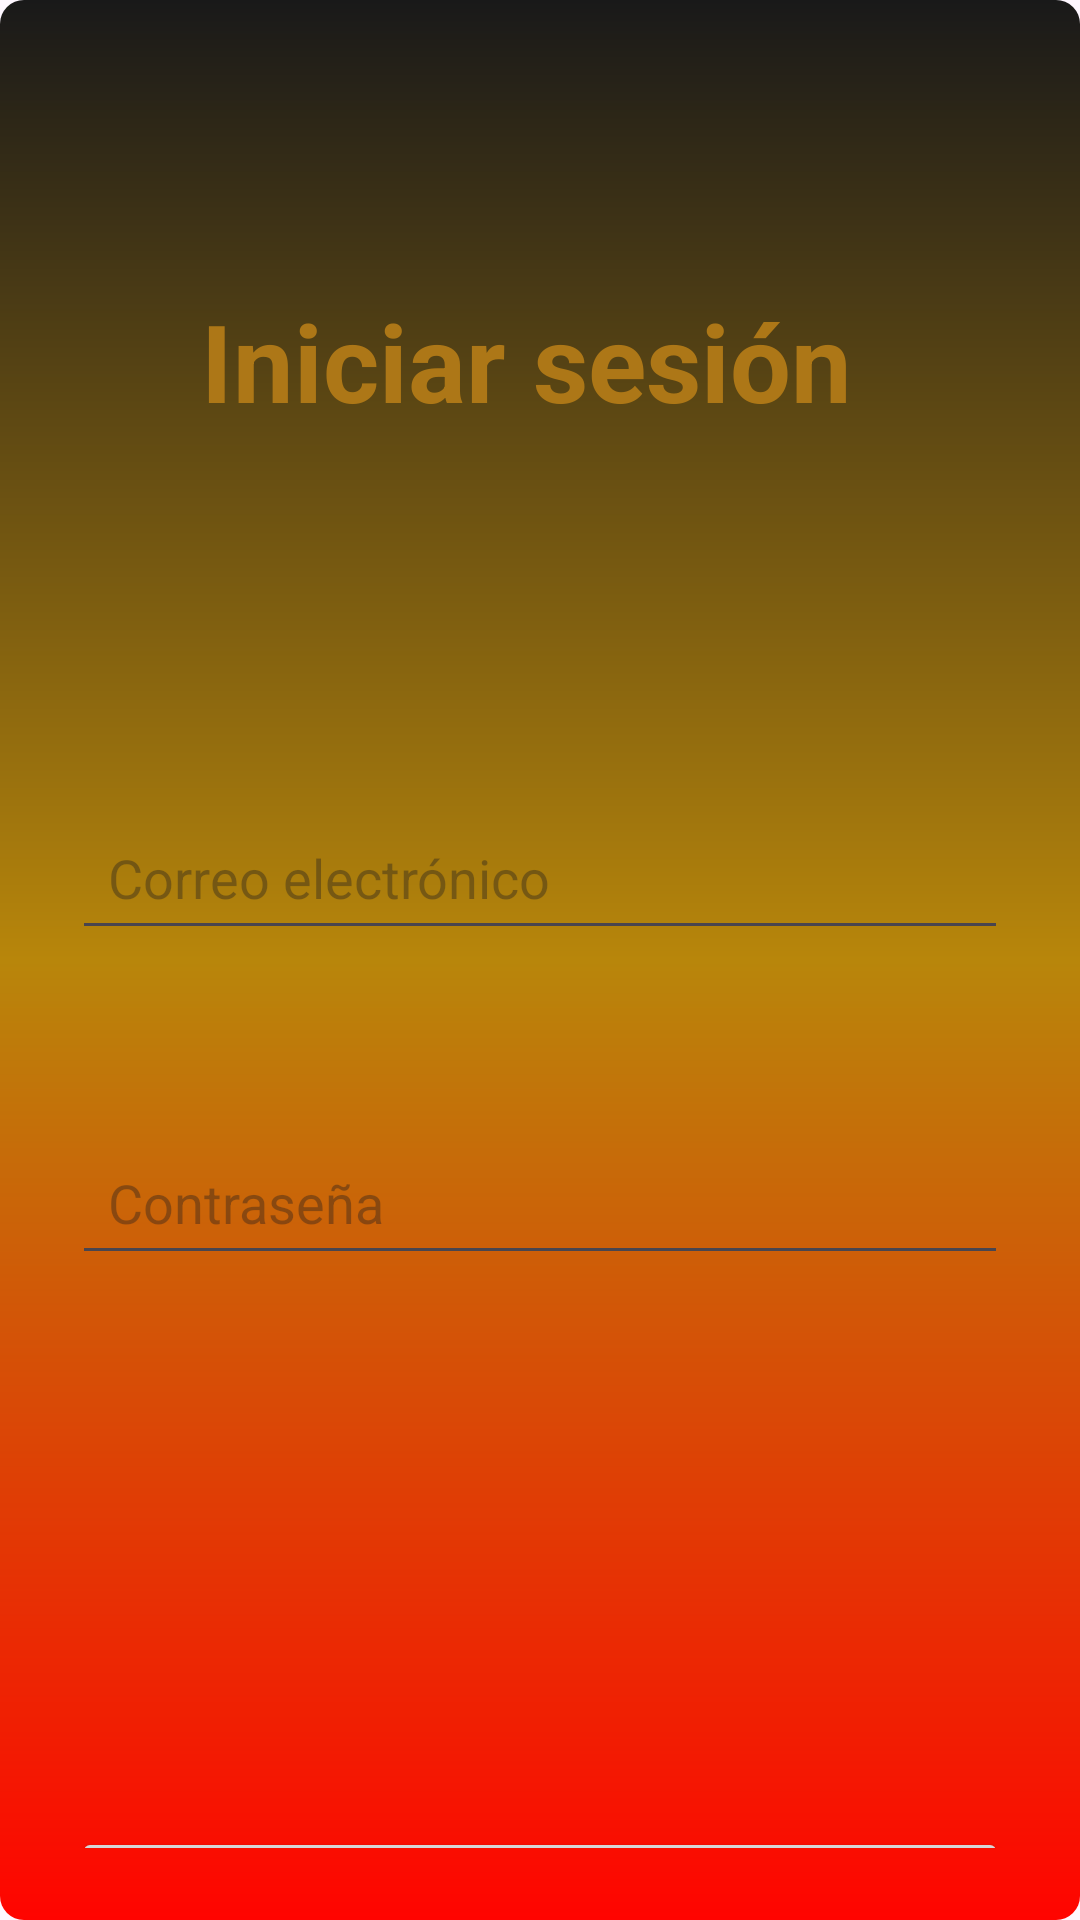

Write the Android layout XML for this screen, with the resource values it uses.
<!-- AndroidManifest.xml: application theme Theme.OdinMotors -->
<!-- res/layout/activity_login.xml -->
<?xml version="1.0" encoding="utf-8"?>
<androidx.constraintlayout.widget.ConstraintLayout xmlns:android="http://schemas.android.com/apk/res/android"
    xmlns:app="http://schemas.android.com/apk/res-auto"
    android:layout_width="match_parent"
    android:layout_height="match_parent"
    android:padding="24dp"
    android:background="@drawable/gradient">

    <TextView
        android:id="@+id/loginTitle"
        android:layout_width="wrap_content"
        android:layout_height="wrap_content"
        android:layout_marginTop="72dp"
        android:text="@string/iniciar_sesion"
        android:textColor="@color/textoTitle"
        android:textSize="36sp"
        android:textStyle="bold"
        app:layout_constraintEnd_toEndOf="parent"
        app:layout_constraintHorizontal_bias="0.453"
        app:layout_constraintStart_toStartOf="parent"
        app:layout_constraintTop_toTopOf="parent" />

    <EditText
        android:id="@+id/inputEmail"
        android:layout_width="0dp"
        android:layout_height="wrap_content"
        android:layout_marginTop="124dp"
        android:hint="@string/mail"
        android:inputType="textEmailAddress"
        android:padding="12dp"
        app:layout_constraintEnd_toEndOf="parent"
        app:layout_constraintHorizontal_bias="0.0"
        app:layout_constraintStart_toStartOf="parent"
        app:layout_constraintTop_toBottomOf="@id/loginTitle" />

    <EditText
        android:id="@+id/inputPassword"
        android:layout_width="0dp"
        android:layout_height="wrap_content"
        android:layout_marginTop="60dp"
        android:hint="@string/password"
        android:inputType="textPassword"
        android:padding="12dp"
        app:layout_constraintEnd_toEndOf="parent"
        app:layout_constraintHorizontal_bias="0.0"
        app:layout_constraintStart_toStartOf="parent"
        app:layout_constraintTop_toBottomOf="@id/inputEmail" />

    <Button
        android:id="@+id/btnLogin"
        android:layout_width="0dp"
        android:layout_height="wrap_content"
        android:layout_marginTop="184dp"
        android:text="@string/btnEntrar"
        android:textColor="@android:color/white"
        app:layout_constraintEnd_toEndOf="parent"
        app:layout_constraintHorizontal_bias="0.0"
        app:layout_constraintStart_toStartOf="parent"
        app:layout_constraintTop_toBottomOf="@id/inputPassword" />

</androidx.constraintlayout.widget.ConstraintLayout>
<!-- resources referenced by this layout -->
<resources>
  <color name="textoTitle">#AD7717</color>
  <!-- drawable gradient (drawable) -->
  <shape xmlns:android="http://schemas.android.com/apk/res/android"
      android:shape="rectangle">
  
      <gradient
          android:type="linear"
          android:startColor="@color/gold_light"
          android:centerColor="@color/gold_dark"
          android:endColor="@color/deep_red"
          android:angle="150" />
  
      <corners android:radius="8dp" />
  </shape>
  <string name="btnEntrar">Entrar</string>
  <string name="iniciar_sesion">Iniciar sesión</string>
  <string name="mail">Correo electrónico</string>
  <string name="password">Contraseña</string>
  <style name="Theme.OdinMotors" parent="Base.Theme.OdinMotors" />
  <color name="gold_light">#191919</color>
  <color name="gold_dark">#B8860B</color>
  <color name="deep_red">#ff0400</color>
  <style name="Base.Theme.OdinMotors" parent="Theme.Material3.DayNight.NoActionBar">
          
          
      </style>
</resources>
